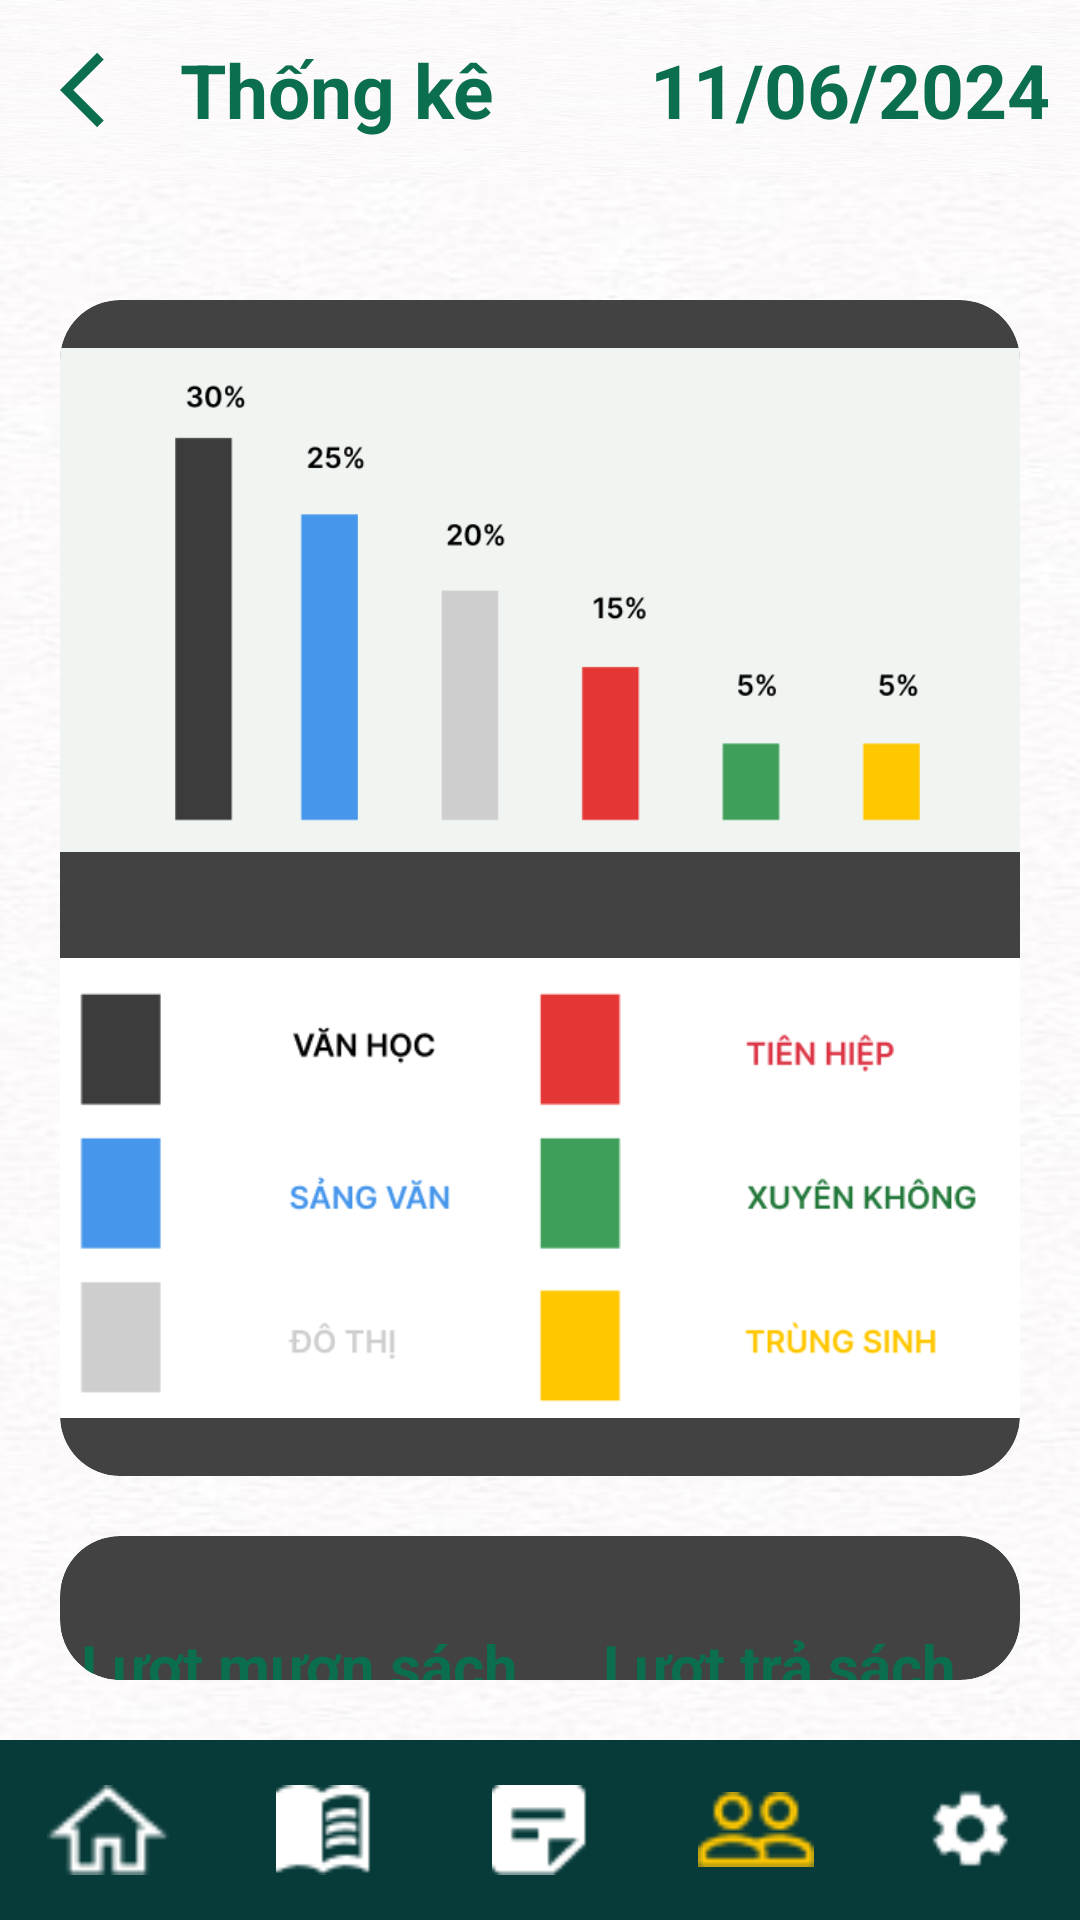

Produce the Android XML layout that renders to this screen, including the resource entries it uses.
<!-- AndroidManifest.xml: application theme Theme.Du_An_Mau -->
<!-- res/layout/activity_thongke.xml -->
<?xml version="1.0" encoding="utf-8"?>
<RelativeLayout xmlns:android="http://schemas.android.com/apk/res/android"
    xmlns:tools="http://schemas.android.com/tools"
    xmlns:app="http://schemas.android.com/apk/res-auto"
    android:id="@+id/main"
    android:layout_width="match_parent"
    android:layout_height="match_parent"
    tools:context=".ThongkeActivity">

    
    <LinearLayout
        android:id="@+id/topBar"
        android:layout_width="match_parent"
        android:layout_height="60dp"
        android:background="@mipmap/bgwhite"
        android:orientation="horizontal"
        android:paddingLeft="20dp">

        <ImageView
            android:id="@+id/imgBack"
            android:layout_width="30dp"
            android:layout_height="30dp"
            android:src="@drawable/baseline_arrow_back_ios_24"
            android:layout_gravity="center"/>

        <TextView
            android:id="@+id/textTitle"
            android:layout_width="wrap_content"
            android:layout_height="wrap_content"
            android:text="Thống kê"
            android:textColor="#0B6E4F"
            android:textSize="25dp"
            android:textStyle="bold"
            android:padding="10dp"
            android:layout_gravity="center"
            android:gravity="center"/>
        <TextView
            android:layout_width="match_parent"
            android:layout_height="wrap_content"
            android:text="11/06/2024"
            android:textColor="#0B6E4F"
            android:textSize="25dp"
            android:textStyle="bold"
            android:padding="10dp"
            android:layout_gravity="center"
            android:gravity="right"/>
    </LinearLayout>

    
    <LinearLayout
        android:id="@+id/contentLayout"
        android:layout_width="match_parent"
        android:layout_height="match_parent"
        android:layout_below="@id/topBar"
        android:layout_above="@id/bottomBar"
        android:orientation="vertical"
        android:background="@mipmap/bgwhite">




        <androidx.cardview.widget.CardView
            android:layout_width="match_parent"
            android:layout_height="wrap_content"
            android:layout_centerInParent="true"
            app:cardCornerRadius="20dp"
            app:cardElevation="30dp"
            android:layout_marginRight="20dp"
            android:layout_marginLeft="20dp"
            android:layout_marginTop="40dp">
            <LinearLayout
                android:layout_width="match_parent"
                android:layout_height="wrap_content"
                android:orientation="vertical">
                <ImageView
                    android:layout_width="match_parent"
                    android:layout_height="200dp"
                    android:src="@mipmap/anhthongke1" />
                <ImageView
                    android:layout_width="match_parent"
                    android:layout_height="wrap_content"
                    android:src="@mipmap/anhthongke2" />
            </LinearLayout>

        </androidx.cardview.widget.CardView>
        
        <androidx.cardview.widget.CardView
            android:layout_width="match_parent"
            android:layout_height="wrap_content"
            android:layout_centerInParent="true"
            android:layout_margin="20dp"
            app:cardCornerRadius="20dp"
            app:cardElevation="10dp">
        <LinearLayout
            android:layout_width="match_parent"
            android:layout_height="140dp"
            android:orientation="horizontal"
            android:background="@drawable/bogockhongvien">

            
            <LinearLayout
                android:layout_width="0dp"
                android:layout_height="wrap_content"
                android:layout_weight="1"
                android:orientation="vertical"
                android:gravity="center"
                android:layout_gravity="center">

                <TextView
                    android:layout_width="wrap_content"
                    android:layout_height="wrap_content"
                    android:text="Lượt mượn sách"
                    android:textSize="20sp"
                    android:textStyle="bold"
                    android:textColor="#0B6E4F"/>

                <TextView
                    android:id="@+id/txtLuotMuon"
                    android:layout_width="wrap_content"
                    android:layout_height="wrap_content"
                    android:text="100"
                    android:textSize="40sp"
                    android:textColor="#036666"/>

            </LinearLayout>

            
            <LinearLayout
                android:layout_width="0dp"
                android:layout_height="wrap_content"
                android:layout_weight="1"
                android:orientation="vertical"
                android:gravity="center"
                android:layout_gravity="center">

                <TextView
                    android:layout_width="wrap_content"
                    android:layout_height="wrap_content"
                    android:text="Lượt trả sách"
                    android:textSize="20sp"
                    android:textStyle="bold"
                    android:textColor="#0B6E4F"/>

                <TextView
                    android:id="@+id/txtLuotTra"
                    android:layout_width="wrap_content"
                    android:layout_height="wrap_content"
                    android:text="5"
                    android:textColor="#0B6E4F"
                    android:textSize="40sp" />

            </LinearLayout>

        </LinearLayout>
        </androidx.cardview.widget.CardView>
    </LinearLayout>

    
    <LinearLayout
        android:id="@+id/bottomBar"
        android:layout_width="match_parent"
        android:layout_height="60dp"
        android:layout_alignParentBottom="true"
        android:background="#073B3A"
        android:orientation="horizontal">

        <ImageView
            android:id="@+id/imgTrangChu"
            android:layout_width="0dp"
            android:layout_height="30dp"
            android:layout_weight="1"
            android:layout_gravity="center"
            android:src="@mipmap/homee" />

        <ImageView
            android:id="@+id/imgSach"
            android:layout_width="0dp"
            android:layout_height="30dp"
            android:layout_weight="1"
            android:layout_gravity="center"
            android:src="@mipmap/book" />

        <ImageView
            android:id="@+id/imgPhieuMuon"
            android:layout_width="0dp"
            android:layout_height="30dp"
            android:layout_weight="1"
            android:layout_gravity="center"
            android:src="@mipmap/phieumuon" />

        <ImageView
            android:id="@+id/imgNguoiDung"
            android:layout_width="0dp"
            android:layout_height="25dp"
            android:layout_weight="1"
            android:layout_gravity="center"
            android:src="@mipmap/icon_thongke_vang" />

        <ImageView
            android:id="@+id/imgCaiDat"
            android:layout_width="0dp"
            android:layout_height="30dp"
            android:layout_weight="1"
            android:layout_gravity="center"
            android:src="@mipmap/setting" />

    </LinearLayout>

</RelativeLayout>
<!-- resources referenced by this layout -->
<resources>
  <!-- drawable baseline_arrow_back_ios_24 (drawable) -->
  <vector xmlns:android="http://schemas.android.com/apk/res/android" android:autoMirrored="true" android:height="24dp" android:tint="#0B6E4F" android:viewportHeight="24" android:viewportWidth="24" android:width="24dp">
        
      <path android:fillColor="@android:color/white" android:pathData="M11.67,3.87L9.9,2.1 0,12l9.9,9.9 1.77,-1.77L3.54,12z"/>
      
  </vector>
  <!-- mipmap anhthongke1: png bitmap (mipmap-hdpi, 9174 bytes) -->
  <!-- mipmap anhthongke2: png bitmap (mipmap-hdpi, 10079 bytes) -->
  <!-- mipmap bgwhite: jpg bitmap (mipmap-hdpi, 23766 bytes) -->
  <!-- mipmap book: png bitmap (mipmap-hdpi, 517 bytes) -->
  <!-- mipmap homee: png bitmap (mipmap-hdpi, 421 bytes) -->
  <!-- mipmap icon_thongke_vang: png bitmap (mipmap-hdpi, 629 bytes) -->
  <!-- mipmap phieumuon: png bitmap (mipmap-hdpi, 373 bytes) -->
  <!-- mipmap setting: png bitmap (mipmap-hdpi, 444 bytes) -->
</resources>
